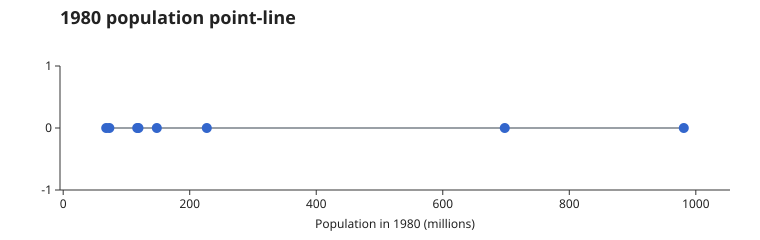

Source data for this figure (header and first rows):
country, pop1980, baseline
China, 981, 0
India, 698, 0
United States, 227, 0
Indonesia, 148, 0
Brazil, 119, 0
Japan, 117, 0
Nigeria, 73, 0
Mexico, 68, 0
